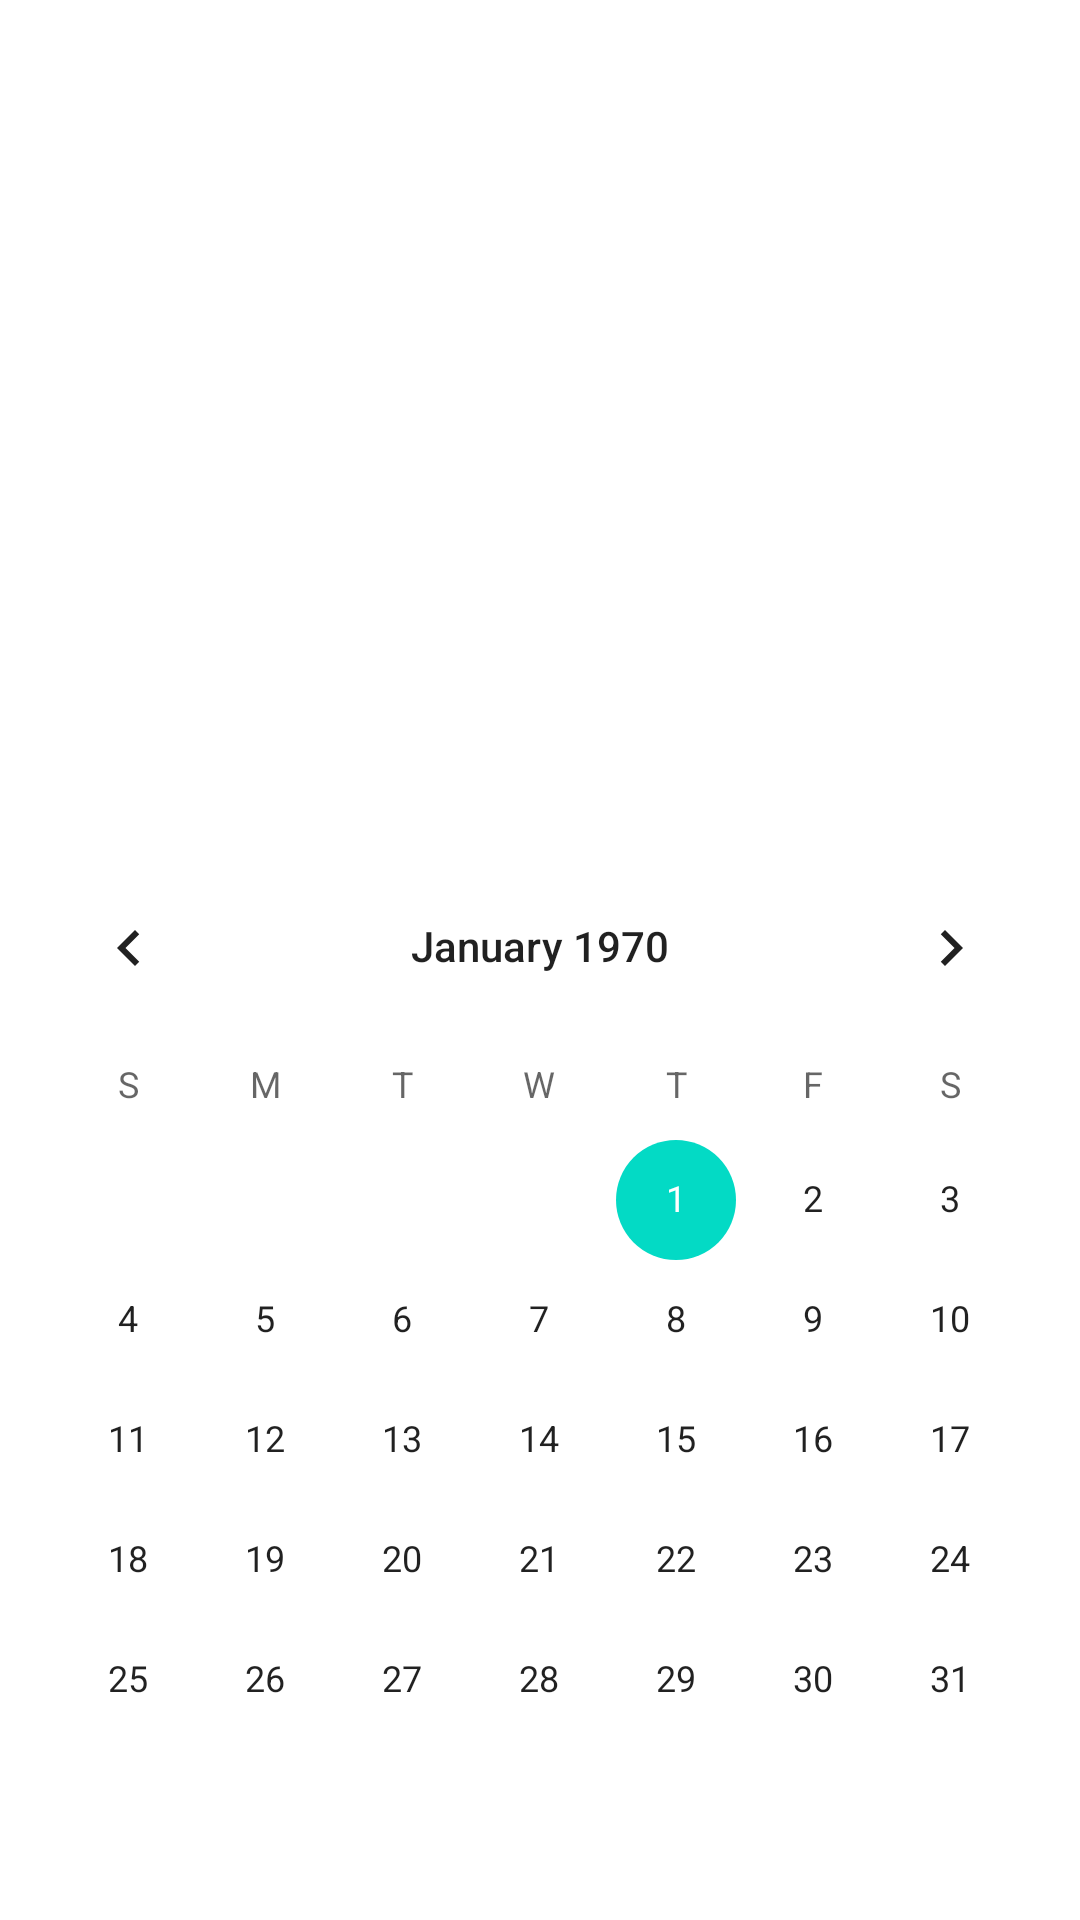

Android layout source for this screen:
<!-- AndroidManifest.xml: application theme Theme.Dresser -->
<!-- res/layout/fragment_historial.xml -->
<?xml version="1.0" encoding="utf-8"?>
<androidx.constraintlayout.widget.ConstraintLayout xmlns:android="http://schemas.android.com/apk/res/android"
    xmlns:app="http://schemas.android.com/apk/res-auto"
    xmlns:tools="http://schemas.android.com/tools"
    android:id="@+id/constrainLayout"
    android:layout_width="match_parent"
    android:layout_height="match_parent"
    tools:context="ui.historial.HistorialFragment">


    <CalendarView
        android:id="@+id/calendarView"
        android:layout_width="match_parent"
        android:layout_height="wrap_content"
        android:layout_marginBottom="20dp"
        app:layout_constraintBottom_toBottomOf="parent"
        app:layout_constraintEnd_toEndOf="parent"
        app:layout_constraintHorizontal_bias="0.5"
        app:layout_constraintStart_toStartOf="parent" />

    <androidx.recyclerview.widget.RecyclerView
        android:id="@+id/hRW"
        android:layout_width="match_parent"
        android:layout_height="460dp"
        android:layout_marginTop="0dp"
        app:layout_constraintBottom_toTopOf="@+id/calendarView"
        app:layout_constraintEnd_toEndOf="parent"
        app:layout_constraintHorizontal_bias="0.5"
        app:layout_constraintStart_toStartOf="parent"
        app:layout_constraintTop_toTopOf="parent" />

</androidx.constraintlayout.widget.ConstraintLayout>
<!-- resources referenced by this layout -->
<resources>
  <style name="Theme.Dresser" parent="Theme.MaterialComponents.DayNight.DarkActionBar">
          
          <item name="colorPrimary">@color/cyan</item>
          <item name="colorPrimaryVariant">@color/teal</item>
          <item name="colorOnPrimary">@color/white</item>
          
          <item name="colorSecondary">@color/teal_200</item>
          <item name="colorSecondaryVariant">@color/teal_700</item>
          <item name="colorOnSecondary">@color/white</item>
          
          <item name="android:statusBarColor" tools:targetApi="l">?attr/colorPrimaryVariant</item>
          
  
  
      </style>
  <color name="cyan">#009688</color>
  <color name="teal">#00796B</color>
  <color name="white">#FFFFFFFF</color>
  <color name="teal_200">#FF03DAC5</color>
  <color name="teal_700">#FF018786</color>
</resources>
